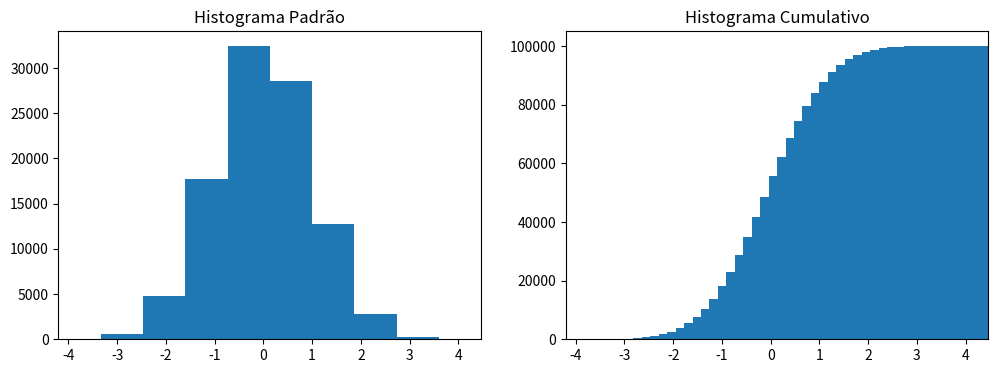

Recreate this plot in Python.
import matplotlib.pyplot as plt
import numpy as np

n = np.random.randn(100000)

fig, axes = plt.subplots(1, 2, figsize=(12, 4))

axes[0].hist(n)
axes[0].set_title("Histograma Padrão")
axes[0].set_xlim((min(n), max(n)))

axes[1].hist(n, cumulative=True, bins=50)
axes[1].set_title("Histograma Cumulativo")
axes[1].set_xlim((min(n), max(n)))

plt.show()
